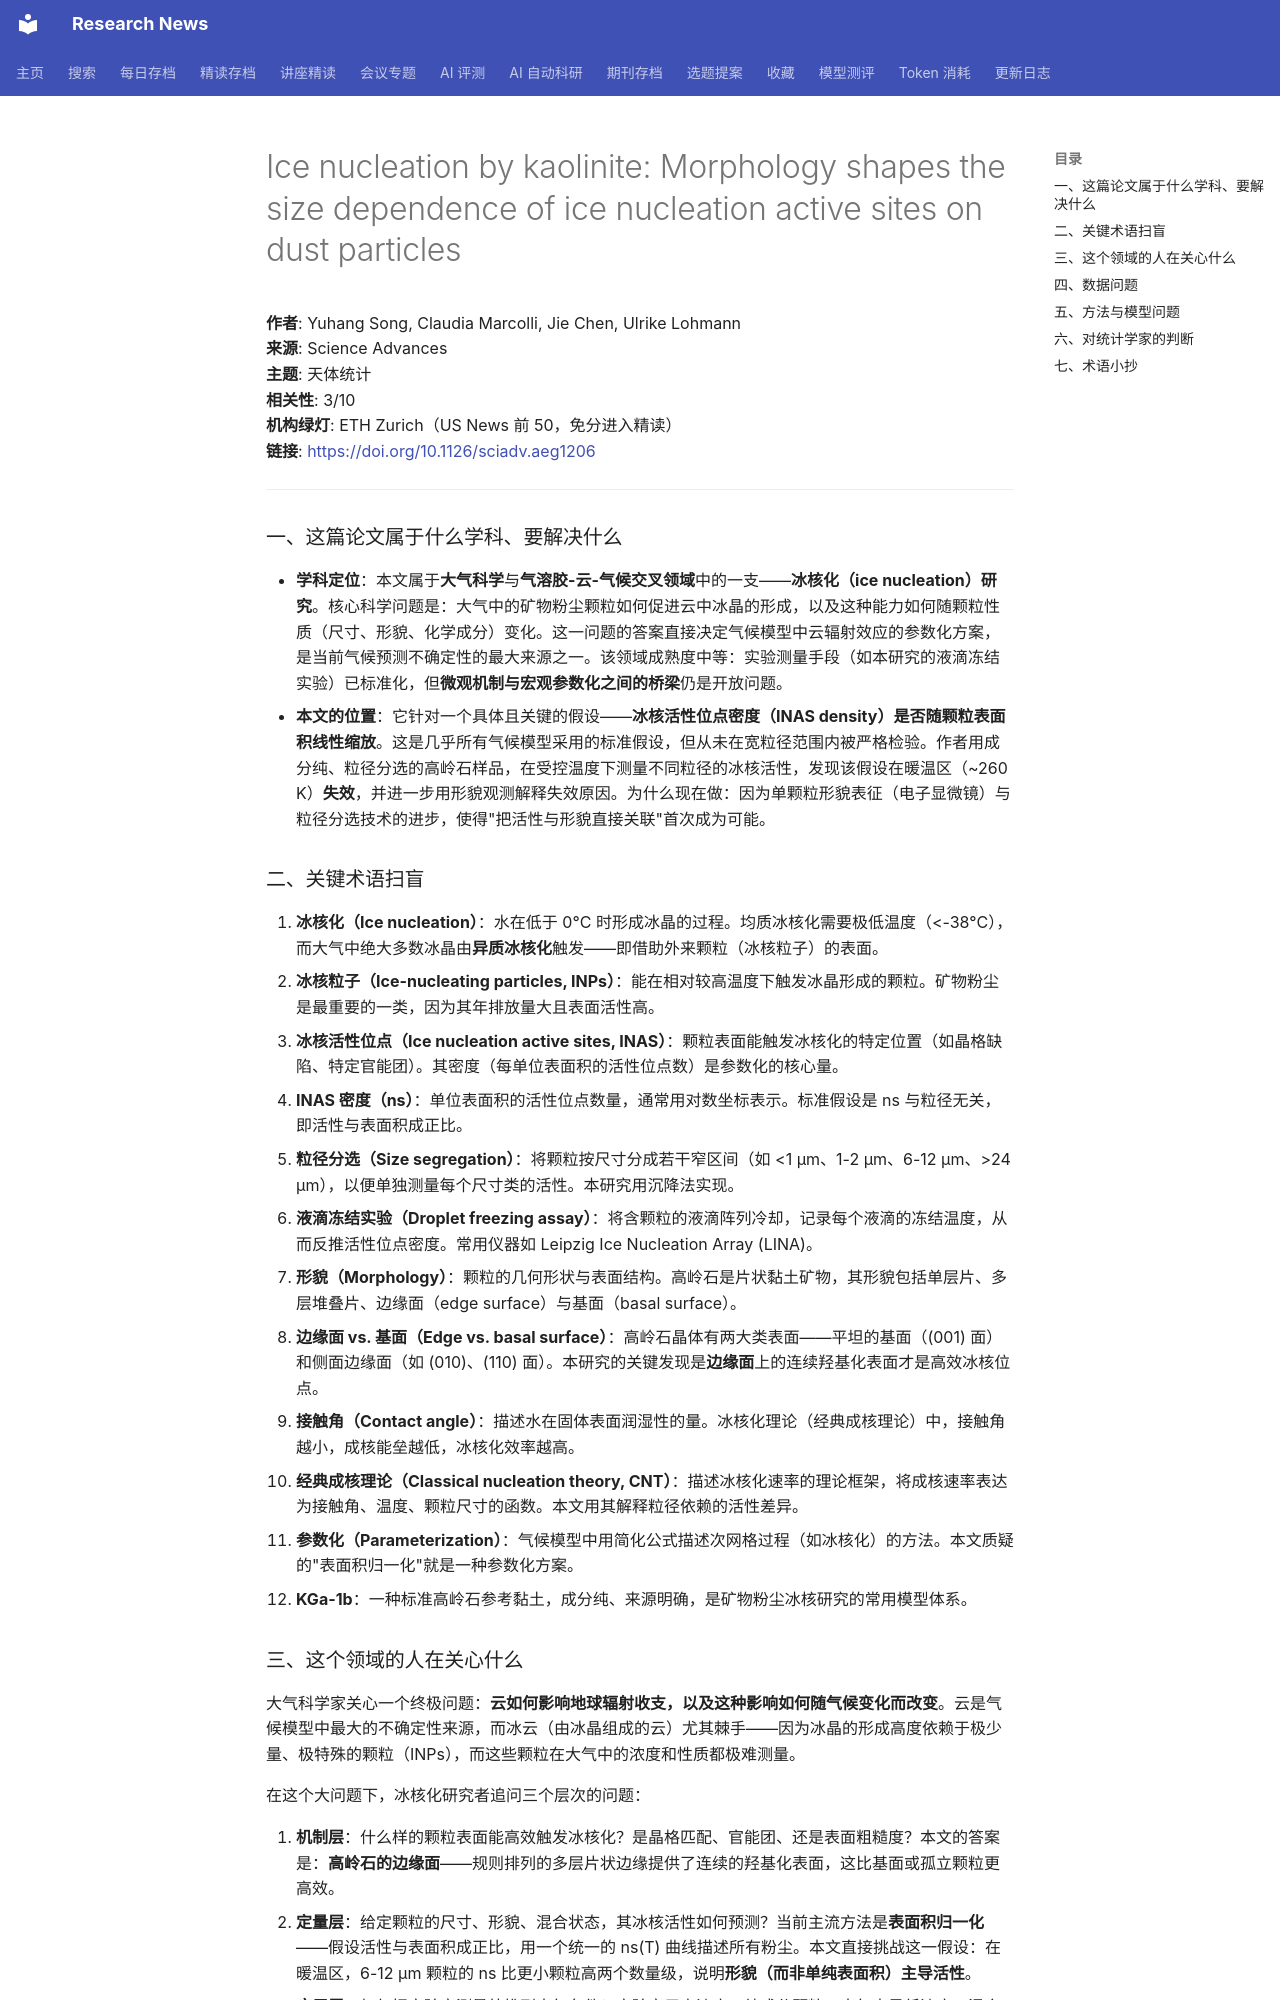

repository: cxy0714/research-news · page: deep_reads/2026-10-16-10.1126_sciadv.aeg1206/index.html · generator: mkdocs

# Ice nucleation by kaolinite: Morphology shapes the size dependence of ice nucleation active sites on dust particles

**作者**: Yuhang Song, Claudia Marcolli, Jie Chen, Ulrike Lohmann  
**来源**: Science Advances  
**主题**: 天体统计  
**相关性**: 3/10  
**机构绿灯**: ETH Zurich（US News 前 50，免分进入精读）  
**链接**: <https://doi.org/10.1126/sciadv.aeg1206>

---

### 一、这篇论文属于什么学科、要解决什么

- **学科定位**：本文属于**大气科学**与**气溶胶-云-气候交叉领域**中的一支——**冰核化（ice nucleation）研究**。核心科学问题是：大气中的矿物粉尘颗粒如何促进云中冰晶的形成，以及这种能力如何随颗粒性质（尺寸、形貌、化学成分）变化。这一问题的答案直接决定气候模型中云辐射效应的参数化方案，是当前气候预测不确定性的最大来源之一。该领域成熟度中等：实验测量手段（如本研究的液滴冻结实验）已标准化，但**微观机制与宏观参数化之间的桥梁**仍是开放问题。
- **本文的位置**：它针对一个具体且关键的假设——**冰核活性位点密度（INAS density）是否随颗粒表面积线性缩放**。这是几乎所有气候模型采用的标准假设，但从未在宽粒径范围内被严格检验。作者用成分纯、粒径分选的高岭石样品，在受控温度下测量不同粒径的冰核活性，发现该假设在暖温区（~260 K）**失效**，并进一步用形貌观测解释失效原因。为什么现在做：因为单颗粒形貌表征（电子显微镜）与粒径分选技术的进步，使得"把活性与形貌直接关联"首次成为可能。

### 二、关键术语扫盲

1. **冰核化（Ice nucleation）**：水在低于 0°C 时形成冰晶的过程。均质冰核化需要极低温度（<-38°C），而大气中绝大多数冰晶由**异质冰核化**触发——即借助外来颗粒（冰核粒子）的表面。
2. **冰核粒子（Ice-nucleating particles, INPs）**：能在相对较高温度下触发冰晶形成的颗粒。矿物粉尘是最重要的一类，因为其年排放量大且表面活性高。
3. **冰核活性位点（Ice nucleation active sites, INAS）**：颗粒表面能触发冰核化的特定位置（如晶格缺陷、特定官能团）。其密度（每单位表面积的活性位点数）是参数化的核心量。
4. **INAS 密度（ns）**：单位表面积的活性位点数量，通常用对数坐标表示。标准假设是 ns 与粒径无关，即活性与表面积成正比。
5. **粒径分选（Size segregation）**：将颗粒按尺寸分成若干窄区间（如 <1 μm、1-2 μm、6-12 μm、>24 μm），以便单独测量每个尺寸类的活性。本研究用沉降法实现。
6. **液滴冻结实验（Droplet freezing assay）**：将含颗粒的液滴阵列冷却，记录每个液滴的冻结温度，从而反推活性位点密度。常用仪器如 Leipzig Ice Nucleation Array (LINA)。
7. **形貌（Morphology）**：颗粒的几何形状与表面结构。高岭石是片状黏土矿物，其形貌包括单层片、多层堆叠片、边缘面（edge surface）与基面（basal surface）。
8. **边缘面 vs. 基面（Edge vs. basal surface）**：高岭石晶体有两大类表面——平坦的基面（(001) 面）和侧面边缘面（如 (010)、(110) 面）。本研究的关键发现是**边缘面**上的连续羟基化表面才是高效冰核位点。
9. **接触角（Contact angle）**：描述水在固体表面润湿性的量。冰核化理论（经典成核理论）中，接触角越小，成核能垒越低，冰核化效率越高。
10. **经典成核理论（Classical nucleation theory, CNT）**：描述冰核化速率的理论框架，将成核速率表达为接触角、温度、颗粒尺寸的函数。本文用其解释粒径依赖的活性差异。
11. **参数化（Parameterization）**：气候模型中用简化公式描述次网格过程（如冰核化）的方法。本文质疑的"表面积归一化"就是一种参数化方案。
12. **KGa-1b**：一种标准高岭石参考黏土，成分纯、来源明确，是矿物粉尘冰核研究的常用模型体系。
